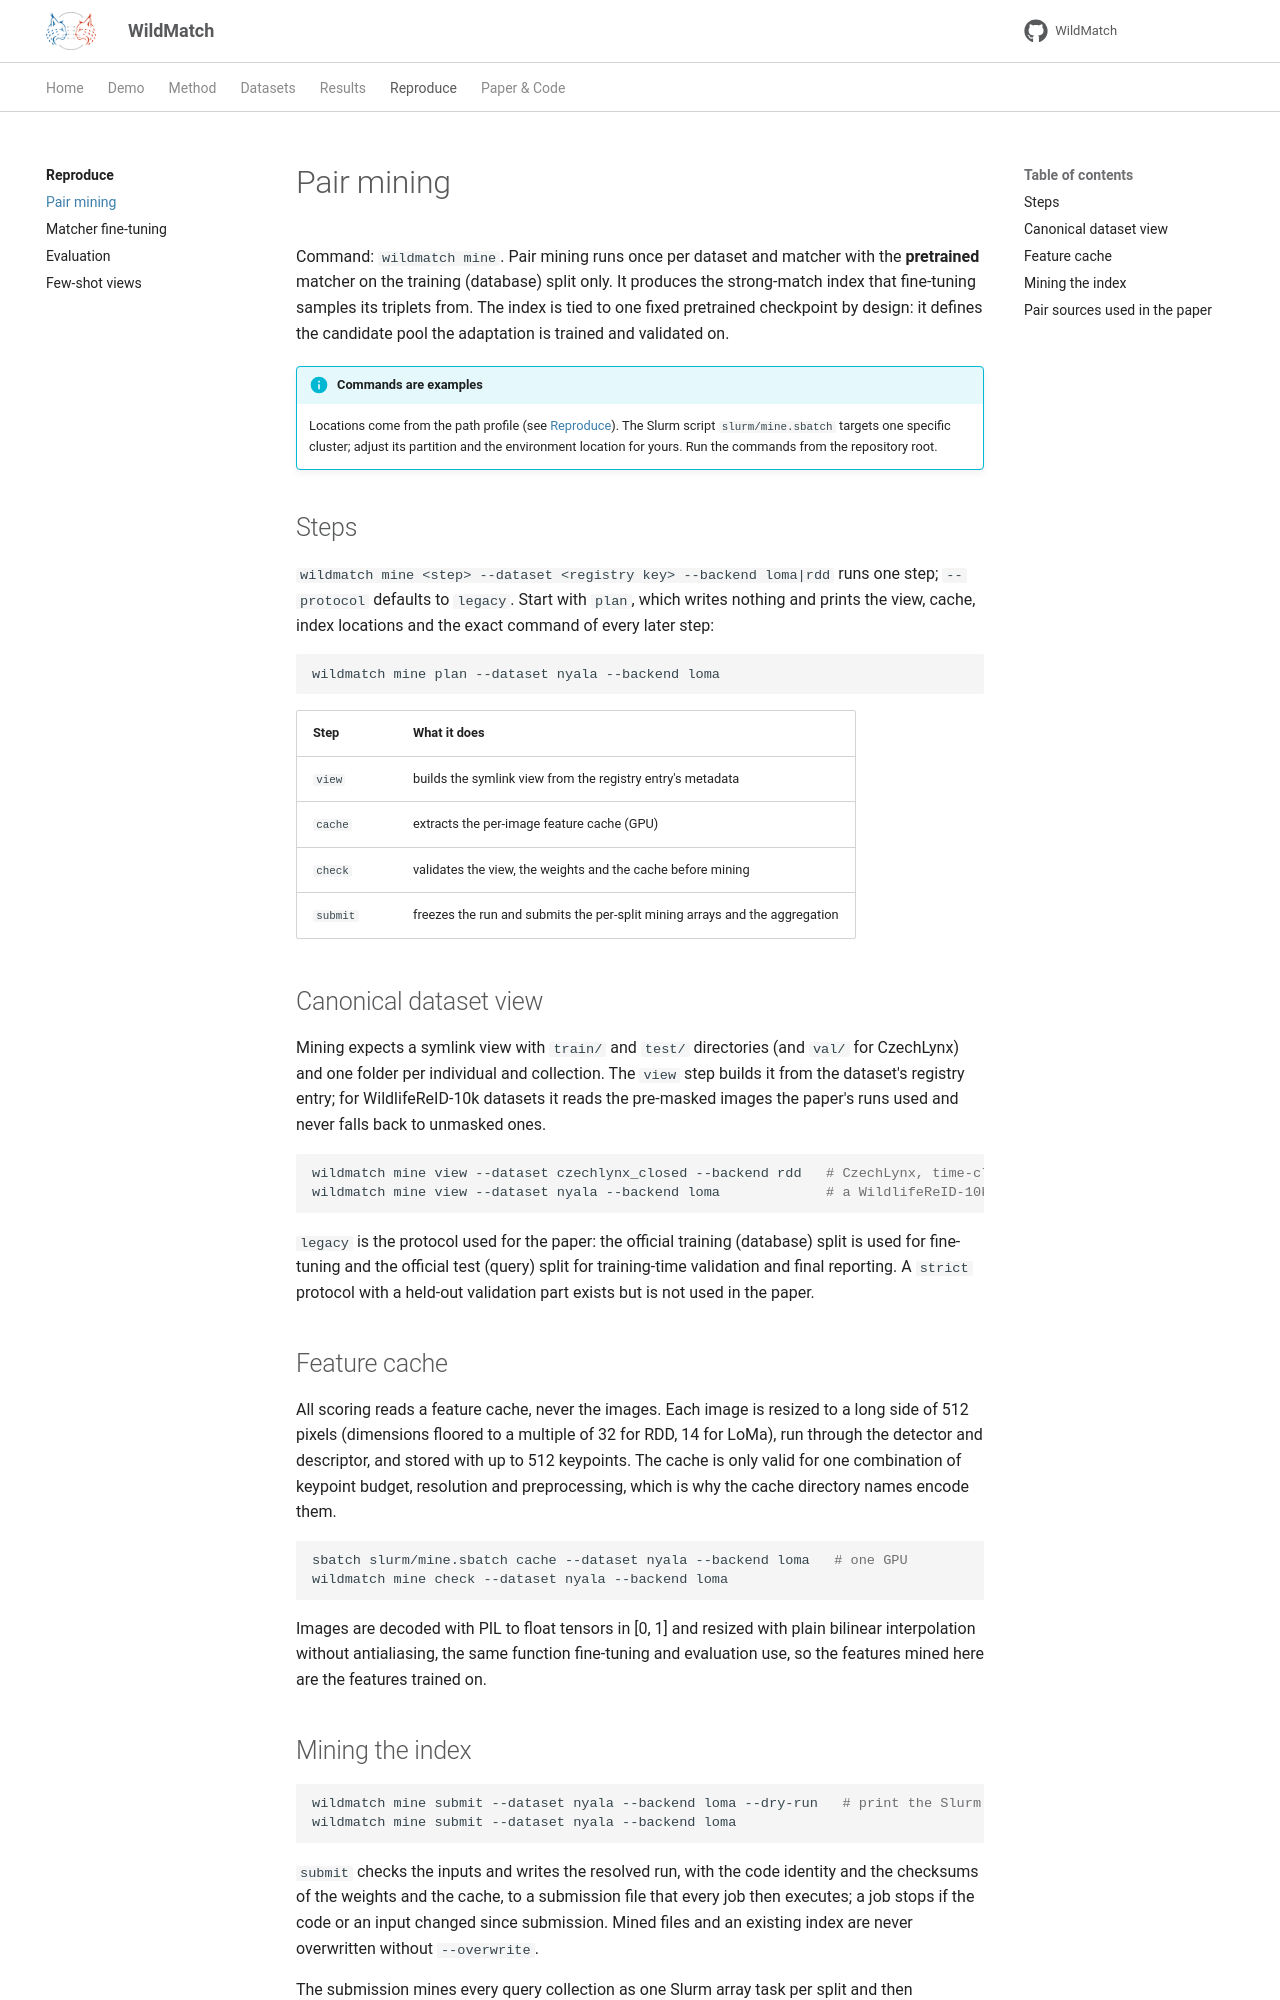

repository: turhancan97/WildMatch · page: reproduce/mining/index.html · generator: mkdocs

# Pair mining

Command: `wildmatch mine`. Pair mining runs once per dataset and matcher with the **pretrained**
matcher on the training (database) split only. It produces the strong-match index that
fine-tuning samples its triplets from. The index is tied to one fixed pretrained checkpoint by
design: it defines the candidate pool the adaptation is trained and validated on.

!!! info "Commands are examples"
    Locations come from the path profile (see [Reproduce](index.md#data-layout)). The Slurm
    script `slurm/mine.sbatch` targets one specific cluster; adjust its partition and the
    environment location for yours. Run the commands from the repository root.

## Steps

`wildmatch mine <step> --dataset <registry key> --backend loma|rdd` runs one step; `--protocol`
defaults to `legacy`. Start with `plan`, which writes nothing and prints the view, cache, index
locations and the exact command of every later step:

```bash
wildmatch mine plan --dataset nyala --backend loma
```

| Step | What it does |
|---|---|
| `view` | builds the symlink view from the registry entry's metadata |
| `cache` | extracts the per-image feature cache (GPU) |
| `check` | validates the view, the weights and the cache before mining |
| `submit` | freezes the run and submits the per-split mining arrays and the aggregation |

## Canonical dataset view

Mining expects a symlink view with `train/` and `test/` directories (and `val/` for CzechLynx)
and one folder per individual and collection. The `view` step builds it from the dataset's
registry entry; for WildlifeReID-10k datasets it reads the pre-masked images the paper's runs
used and never falls back to unmasked ones.

```bash
wildmatch mine view --dataset czechlynx_closed --backend rdd   # CzechLynx, time-closed split
wildmatch mine view --dataset nyala --backend loma             # a WildlifeReID-10k dataset
```

`legacy` is the protocol used for the paper: the official training (database) split is
used for fine-tuning and the official test (query) split for training-time validation and
final reporting. A `strict` protocol with a held-out validation part exists but is not
used in the paper.

## Feature cache

All scoring reads a feature cache, never the images. Each image is resized to a long side
of 512 pixels (dimensions floored to a multiple of 32 for RDD, 14 for LoMa), run through
the detector and descriptor, and stored with up to 512 keypoints. The cache is only valid
for one combination of keypoint budget, resolution and preprocessing, which is why the
cache directory names encode them.

```bash
sbatch slurm/mine.sbatch cache --dataset nyala --backend loma   # one GPU
wildmatch mine check --dataset nyala --backend loma
```

Images are decoded with PIL to float tensors in [0, 1] and resized with plain bilinear
interpolation without antialiasing, the same function fine-tuning and evaluation use, so the
features mined here are the features trained on.
